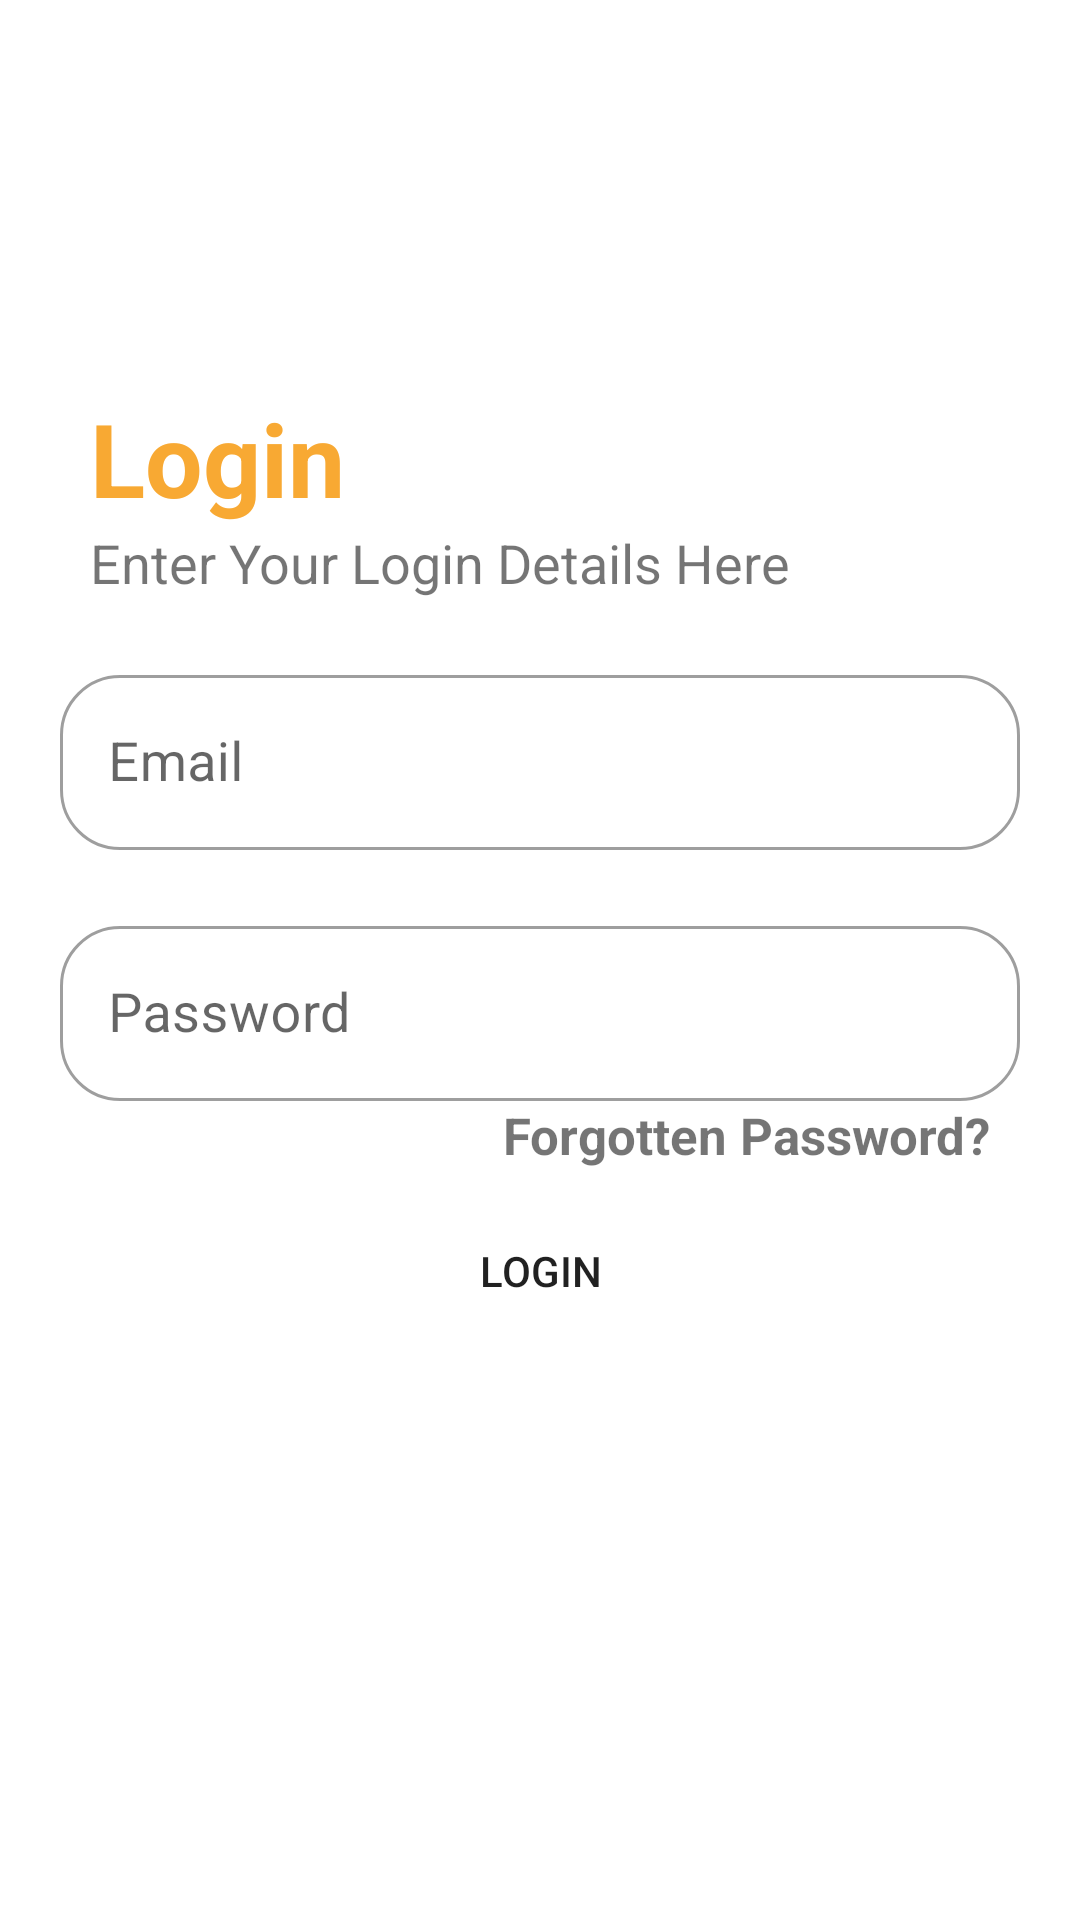

Here is an Android app screen rendered from its layout file. Give the layout XML and the strings, colors and styles it references.
<!-- AndroidManifest.xml: application theme Theme.QuizApp -->
<!-- res/layout/fragment_login.xml -->
<?xml version="1.0" encoding="utf-8"?>
<androidx.constraintlayout.widget.ConstraintLayout xmlns:android="http://schemas.android.com/apk/res/android"
    xmlns:app="http://schemas.android.com/apk/res-auto"
    xmlns:tools="http://schemas.android.com/tools"
    android:layout_width="match_parent"
    android:layout_height="match_parent"
    android:padding="20dp"
    tools:context=".fragments.LoginFragment">

    <androidx.constraintlayout.widget.ConstraintLayout
        android:layout_width="match_parent"
        android:layout_height="wrap_content"
        app:layout_constraintTop_toTopOf="parent"
        tools:layout_editor_absoluteX="20dp">


        <ImageView
            android:id="@+id/ivBackArrow"
            android:layout_width="wrap_content"
            android:layout_height="wrap_content"
            android:layout_marginTop="10dp"
            android:src="@drawable/ic_arrow_back"
            app:layout_constraintStart_toStartOf="parent"
            app:layout_constraintTop_toTopOf="parent" />

        <TextView
            android:id="@+id/appLogo"
            android:layout_width="match_parent"
            android:layout_height="wrap_content"
            android:layout_marginLeft="10dp"
            android:layout_marginTop="100dp"
            android:text="Login"
            android:textColor="@color/teal_200"
            android:textSize="34dp"
            android:textStyle="bold"
            app:layout_constraintEnd_toEndOf="parent"
            app:layout_constraintStart_toStartOf="parent"
            app:layout_constraintTop_toBottomOf="@+id/ivBackArrow" />

        <TextView
            android:id="@+id/tvDetails"
            android:layout_width="match_parent"
            android:layout_height="wrap_content"
            android:layout_marginLeft="10dp"
            android:text="Enter Your Login Details Here"
            android:textSize="18dp"
            app:layout_constraintEnd_toEndOf="parent"
            app:layout_constraintStart_toStartOf="parent"
            app:layout_constraintTop_toBottomOf="@+id/appLogo" />

        <com.google.android.material.textfield.TextInputLayout
            android:id="@+id/textInputLayout"
            style="@style/Widget.MaterialComponents.TextInputLayout.OutlinedBox"
            android:layout_width="match_parent"
            android:layout_height="wrap_content"
            android:layout_gravity="center_horizontal"
            android:layout_marginTop="20dp"
            app:boxCornerRadiusBottomEnd="20dp"
            app:boxCornerRadiusBottomStart="20dp"
            app:boxCornerRadiusTopEnd="20dp"
            app:boxCornerRadiusTopStart="20dp"
            app:hintTextColor="@color/black"
            app:layout_constraintEnd_toEndOf="parent"
            app:layout_constraintStart_toStartOf="parent"
            app:layout_constraintTop_toBottomOf="@+id/tvDetails">

            <androidx.appcompat.widget.AppCompatEditText
                android:id="@+id/etLoginEmail"
                android:layout_width="match_parent"
                android:layout_height="match_parent"
                android:hint="Email"
                android:inputType="textEmailAddress"
                android:textSize="18sp" />

        </com.google.android.material.textfield.TextInputLayout>

        <com.google.android.material.textfield.TextInputLayout
            android:id="@+id/textInputLayout2"
            style="@style/Widget.MaterialComponents.TextInputLayout.OutlinedBox"
            android:layout_width="match_parent"
            android:layout_height="wrap_content"
            android:layout_gravity="center_horizontal"
            android:layout_marginTop="20dp"
            app:boxCornerRadiusBottomEnd="20dp"
            app:boxCornerRadiusBottomStart="20dp"
            app:boxCornerRadiusTopEnd="20dp"
            app:boxCornerRadiusTopStart="20dp"
            app:hintTextColor="@color/black"
            app:layout_constraintEnd_toEndOf="parent"
            app:layout_constraintStart_toStartOf="parent"
            app:layout_constraintTop_toBottomOf="@+id/textInputLayout">

            <androidx.appcompat.widget.AppCompatEditText
                android:id="@+id/etLoginPassword"
                android:layout_width="match_parent"
                android:layout_height="match_parent"
                android:hint="Password"
                android:inputType="textPassword"
                android:textSize="18sp" />

        </com.google.android.material.textfield.TextInputLayout>

        <TextView
            android:id="@+id/tvForgetPassword"
            android:layout_width="match_parent"
            android:layout_height="wrap_content"
            android:clickable="true"
            android:focusable="true"
            android:gravity="end"
            android:paddingRight="10dp"
            android:text="Forgotten Password?"
            android:textSize="17sp"
            android:textStyle="bold"
            app:layout_constraintEnd_toEndOf="parent"
            app:layout_constraintStart_toStartOf="parent"
            app:layout_constraintTop_toBottomOf="@+id/textInputLayout2" />

        <androidx.appcompat.widget.AppCompatButton
            android:id="@+id/btnLogin"
            android:layout_width="match_parent"
            android:layout_height="wrap_content"
            android:layout_gravity="center"
            android:layout_marginTop="10dp"
            android:background="@drawable/button_frame"
            android:text="Login"
            app:layout_constraintEnd_toEndOf="parent"
            app:layout_constraintStart_toStartOf="parent"
            app:layout_constraintTop_toBottomOf="@+id/tvForgetPassword" />

        <ProgressBar
            android:id="@+id/progressBarLogin"
            android:layout_width="wrap_content"
            android:layout_height="wrap_content"
            android:layout_margin="10dp"
            android:visibility="gone"
            app:layout_constraintBottom_toBottomOf="parent"
            app:layout_constraintEnd_toEndOf="parent"
            app:layout_constraintStart_toStartOf="parent"
            app:layout_constraintTop_toBottomOf="@+id/btnLogin" />

    </androidx.constraintlayout.widget.ConstraintLayout>
</androidx.constraintlayout.widget.ConstraintLayout>
<!-- resources referenced by this layout -->
<resources>
  <color name="black">#FF000000</color>
  <color name="teal_200">#F8A933</color>
  <style name="Theme.QuizApp" parent="Theme.MaterialComponents.DayNight.NoActionBar">
          
          <item name="colorPrimary">@color/purple_500</item>
          <item name="colorPrimaryVariant">@color/purple_700</item>
          <item name="colorOnPrimary">@color/white</item>
          
          <item name="colorSecondary">@color/teal_200</item>
          <item name="colorSecondaryVariant">@color/teal_700</item>
          <item name="colorOnSecondary">@color/black</item>
          
          <item name="android:statusBarColor">?attr/colorPrimaryVariant</item>
          
      </style>
  <color name="purple_500">#344955</color>
  <color name="purple_700">#232F34</color>
  <color name="white">#FFFFFFFF</color>
  <color name="teal_700">#D3891B</color>
</resources>
